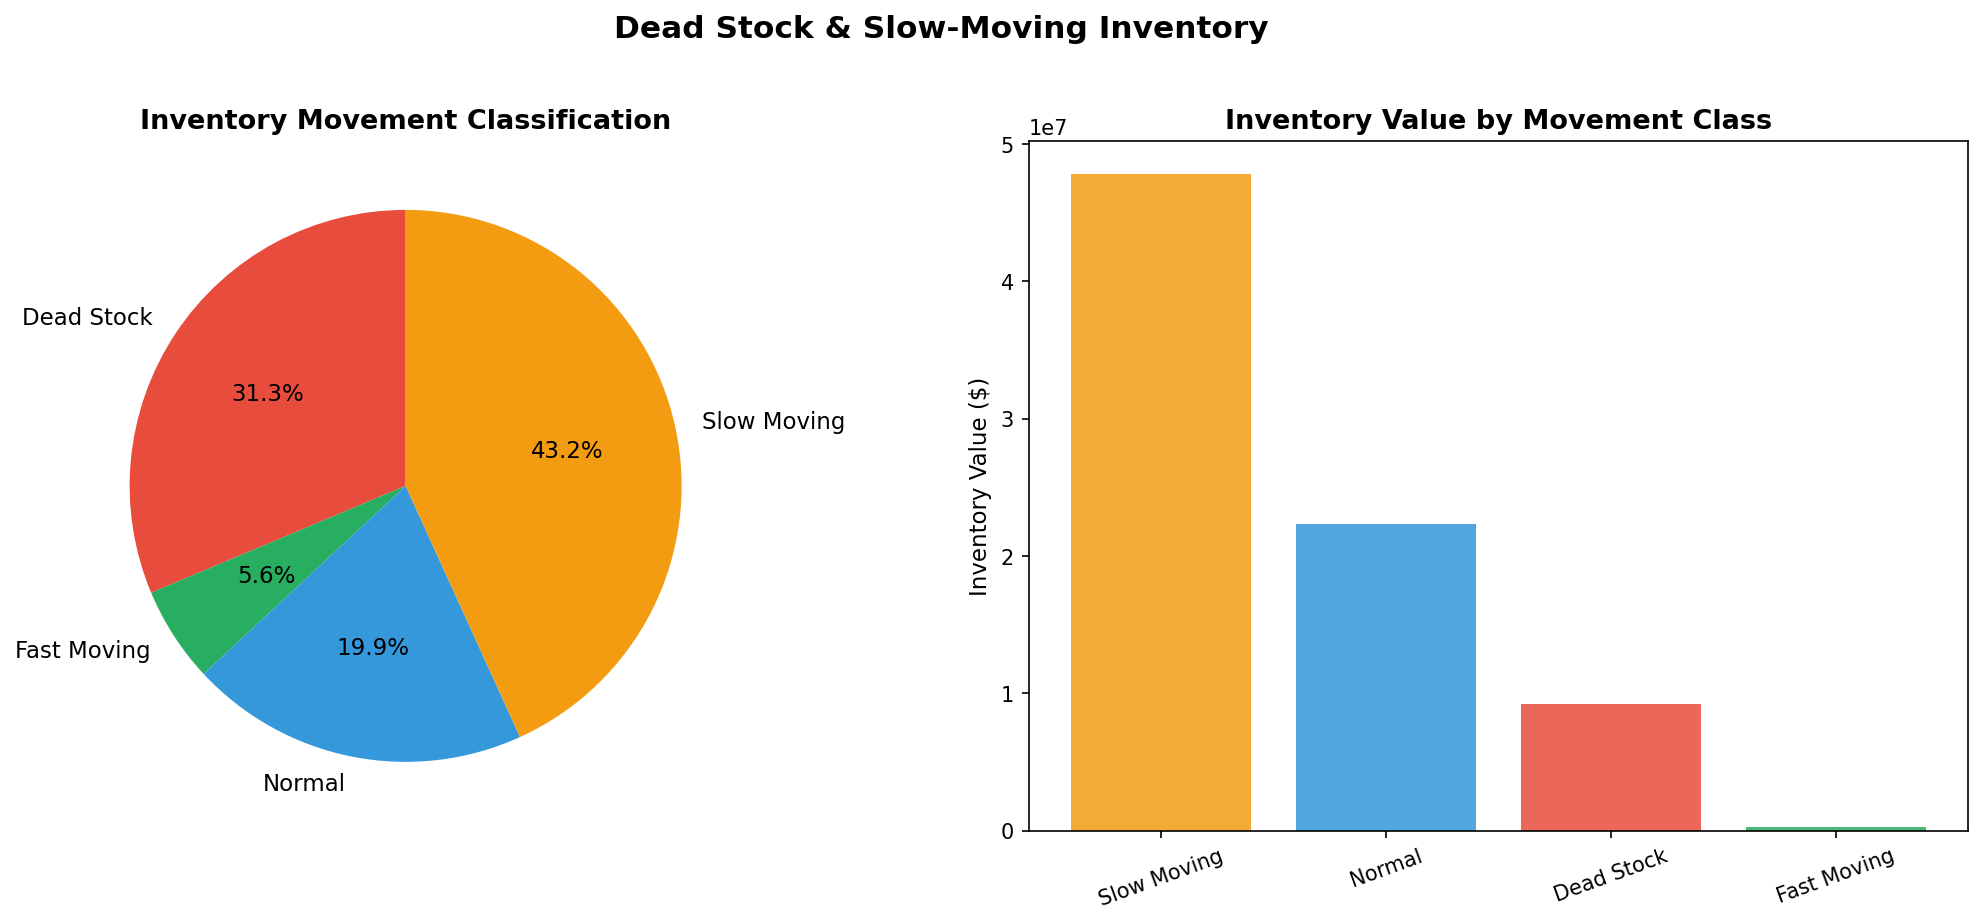

Values plotted in this chart, from the file beside it:
Brand, EndingStock, AvgPrice, InventoryValue, TotalSold, StockToSales, MovementClass
58, 385, 12.99, 5001, 288.0, 1.337, Normal
60, 146, 10.99, 1605, 124.0, 1.177, Normal
61, 12, 13.99, 167.9, 24.0, 0.5, Fast Moving
62, 459, 36.99, 16978, 162.0, 2.833, Slow Moving
63, 442, 38.99, 17234, 131.0, 3.374, Slow Moving
72, 139, 34.99, 4864, 19.0, 7.316, Slow Moving
75, 7, 14.99, 104.9, 3.0, 2.333, Slow Moving
77, 1764, 14.99, 26442, 908.0, 1.943, Normal
79, 995, 14.99, 14915, 416.0, 2.392, Slow Moving
86, 18, 300, 5400, 1.0, 18.0, Slow Moving
97, 12, 14.49, 173.9, 0.0, inf, Dead Stock
100, 59, 170, 10029, 7.0, 8.429, Slow Moving
104, 53, 8.79, 465.9, 19.0, 2.789, Slow Moving
105, 9, 4.49, 40.41, 1.0, 9.0, Slow Moving
106, 128, 4.49, 574.7, 141.0, 0.9078, Normal
107, 7, 5.79, 40.53, 0.0, inf, Dead Stock
108, 33, 6.49, 214.2, 13.0, 2.538, Slow Moving
109, 50, 5.79, 289.5, 29.0, 1.724, Normal
110, 4, 6.49, 25.96, 0.0, inf, Dead Stock
111, 52, 6.49, 337.5, 13.0, 4.0, Slow Moving
112, 66, 6.49, 428.3, 23.0, 2.87, Slow Moving
113, 37, 6.49, 240.1, 16.0, 2.312, Slow Moving
114, 83, 6.49, 538.7, 24.0, 3.458, Slow Moving
115, 1526, 27.99, 42713, 623.0, 2.449, Slow Moving
120, 56, 13.99, 783.4, 30.0, 1.867, Normal
123, 3, 59.99, 180, 2.0, 1.5, Normal
126, 4464, 29.99, 133875, 1968, 2.268, Slow Moving
128, 5, 32.99, 165, 0.0, inf, Dead Stock
129, 5, 29.99, 149.9, 1.0, 5.0, Slow Moving
131, 16, 15.99, 255.8, 0.0, inf, Dead Stock
143, 9, 36.99, 332.9, 1.0, 9.0, Slow Moving
148, 8, 14.49, 115.9, 1.0, 8.0, Slow Moving
150, 9, 14.49, 130.4, 1.0, 9.0, Slow Moving
151, 58, 15.99, 927.4, 1.0, 58.0, Slow Moving
156, 191, 19.99, 3818, 0.0, inf, Dead Stock
159, 86, 34.99, 3009, 131.0, 0.6565, Normal
161, 49, 12.99, 636.5, 8.0, 6.125, Slow Moving
162, 210, 22.99, 4828, 98.0, 2.143, Slow Moving
168, 771, 11.99, 9244, 264.0, 2.92, Slow Moving
169, 6, 16.99, 101.9, 0.0, inf, Dead Stock
171, 965, 49.99, 48240, 510.0, 1.892, Normal
175, 228, 41.99, 9574, 72.0, 3.167, Slow Moving
178, 514, 26.99, 13873, 149.0, 3.45, Slow Moving
181, 4, 24.99, 99.96, 0.0, inf, Dead Stock
184, 1, 20.99, 20.99, 50.0, 0.02, Fast Moving
190, 20, 4.29, 85.8, 96.0, 0.2083, Fast Moving
192, 261, 35.99, 9393, 66.0, 3.955, Slow Moving
194, 1, 29.99, 29.99, 3.0, 0.3333, Fast Moving
197, 5, 22.49, 112.4, 0.0, inf, Dead Stock
200, 298, 29.99, 8937, 38.0, 7.842, Slow Moving
202, 59, 28.99, 1710, 20.0, 2.95, Slow Moving
203, 4, 21.99, 87.96, 0.0, inf, Dead Stock
204, 9, 14.49, 130.4, 1.0, 9.0, Slow Moving
206, 16, 17.99, 287.8, 0.0, inf, Dead Stock
207, 5, 14.49, 72.45, 3.0, 1.667, Normal
211, 539, 29.99, 16165, 126.0, 4.278, Slow Moving
213, 114, 22.99, 2621, 64.0, 1.781, Normal
216, 17, 19.99, 339.8, 18.0, 0.9444, Normal
217, 45, 19.99, 899.5, 40.0, 1.125, Normal
222, 48, 19.99, 959.5, 2.0, 24.0, Slow Moving
... 9,593 more rows
